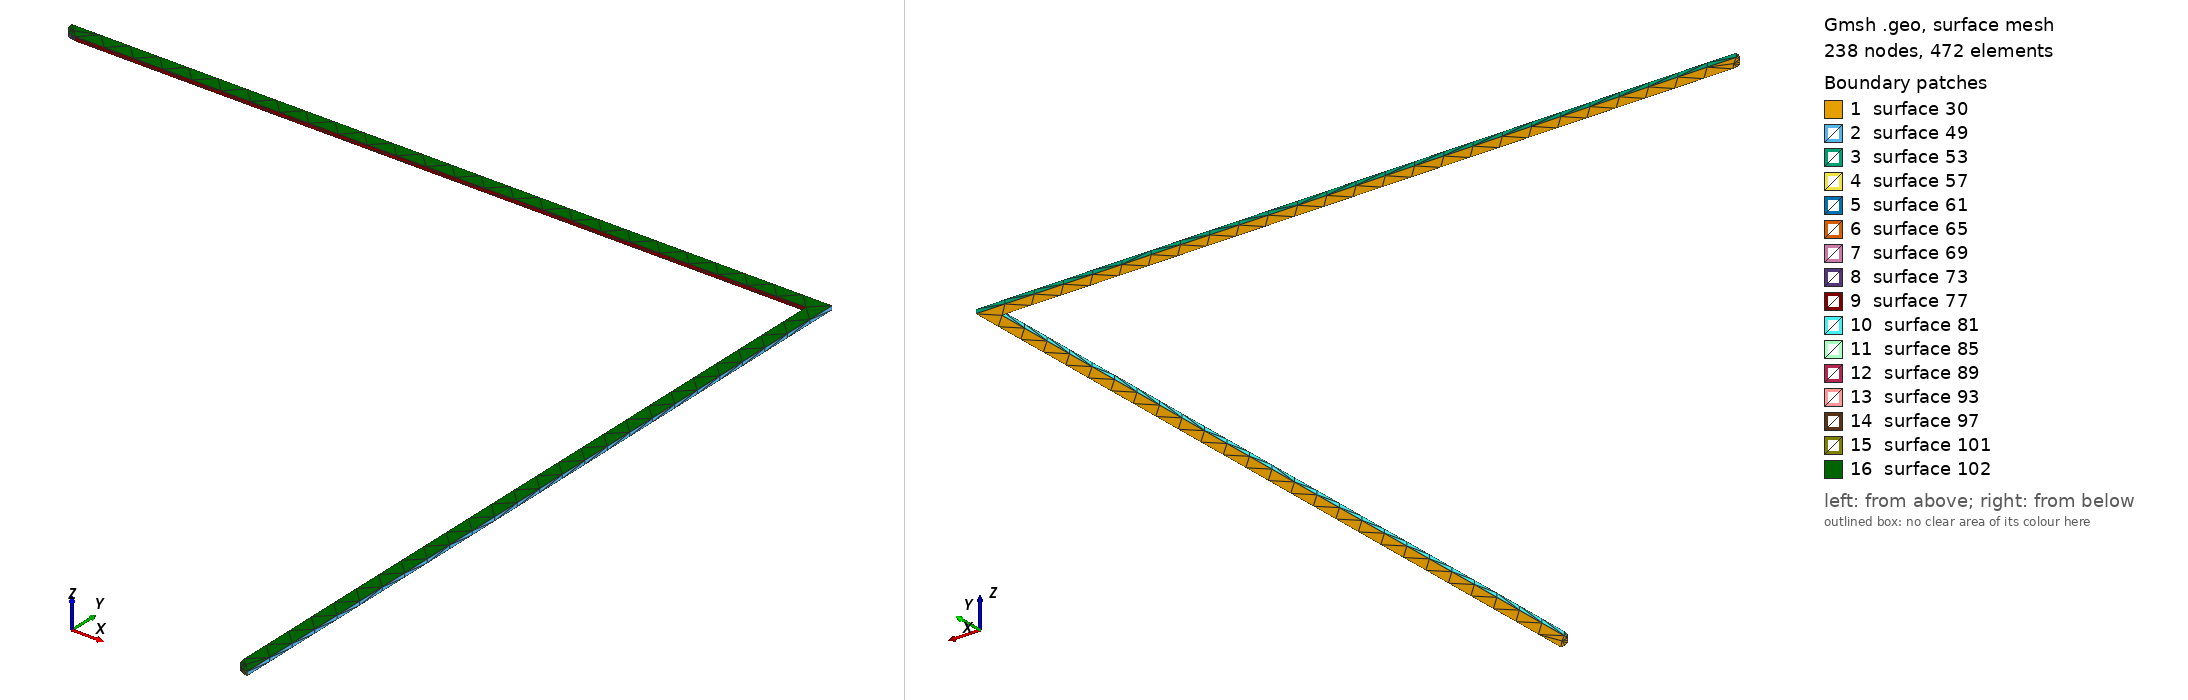

Gmsh geometry script, surface-meshed: 238 nodes, 472 surface elements. Boundary patches (legend numbers): 1 surface 30, 2 surface 49, 3 surface 53, 4 surface 57, 5 surface 61, 6 surface 65, 7 surface 69, 8 surface 73, 9 surface 77, 10 surface 81, 11 surface 85, 12 surface 89, 13 surface 93, 14 surface 97, 15 surface 101, 16 surface 102. Left view from above one corner, right view from below the opposite corner. The script declares no physical surfaces, so the legend lists its geometric surfaces. The drawing asked Gmsh for element sizes between 1% and 20% of the model's largest extent; the script's own settings can give other sizes.

=== Net1351.geo (drawn) ===
lc = 1e-2;
Point(1) = {3.967, 2.414, 0, lc} ;
Point(2) = {3.967, 2.669, 0, lc} ;
Point(3) = {3.712, 2.669, 0, lc} ;
Point(4) = {3.71224, 2.66745, 0, lc} ;
Point(5) = {3.71296, 2.66606, 0, lc} ;
Point(6) = {3.71406, 2.66495, 0, lc} ;
Point(7) = {3.71545, 2.66425, 0, lc} ;
Point(8) = {3.717, 2.664, 0, lc} ;
Point(9) = {3.962, 2.664, 0, lc} ;
Point(10) = {3.962, 2.419, 0, lc} ;
Point(11) = {3.96224, 2.41745, 0, lc} ;
Point(12) = {3.96296, 2.41606, 0, lc} ;
Point(13) = {3.96406, 2.41495, 0, lc} ;
Point(14) = {3.96545, 2.41425, 0, lc} ;
Line(15) = {1,2} ;
Line(16) = {2,3} ;
Line(17) = {3,4} ;
Line(18) = {4,5} ;
Line(19) = {5,6} ;
Line(20) = {6,7} ;
Line(21) = {7,8} ;
Line(22) = {8,9} ;
Line(23) = {9,10} ;
Line(24) = {10,11} ;
Line(25) = {11,12} ;
Line(26) = {12,13} ;
Line(27) = {13,14} ;
Line(28) = {14,1} ;
Line Loop(29) = {15,16,17,18,19,20,21,22,23,24,25,26,27,28} ;
Plane Surface(30) = {29} ;
Extrude{0,0,0.00137}{ Surface{30}; }
